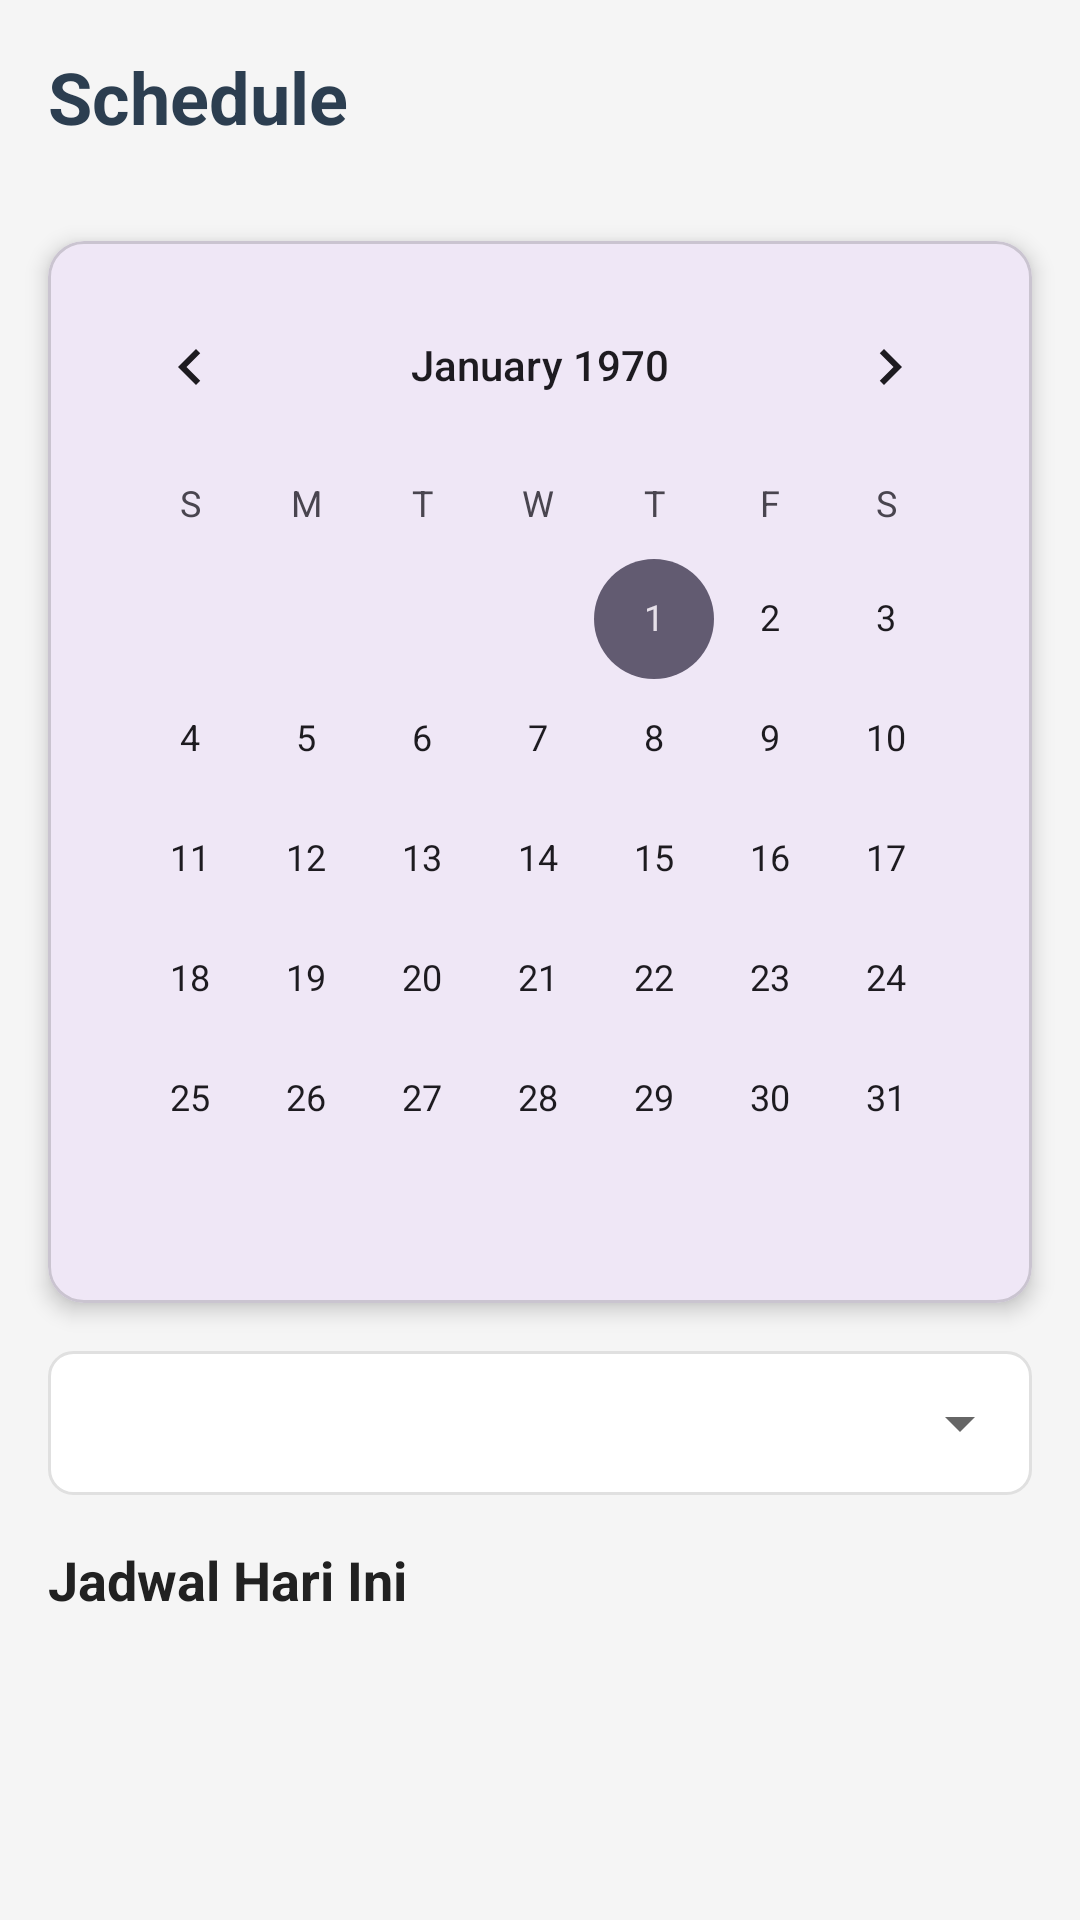

Android layout source for this screen:
<!-- AndroidManifest.xml: application theme Theme.TimeBalance -->
<!-- res/layout/fragment_schedule.xml -->
<?xml version="1.0" encoding="utf-8"?>
<LinearLayout xmlns:android="http://schemas.android.com/apk/res/android"
    xmlns:app="http://schemas.android.com/apk/res-auto"
    android:layout_width="match_parent"
    android:layout_height="match_parent"
    android:orientation="vertical"
    android:background="@color/background_color">

    <TextView
        android:layout_width="match_parent"
        android:layout_height="wrap_content"
        android:text="Schedule"
        android:textSize="24sp"
        android:textStyle="bold"
        android:textColor="#2C3E50"
        android:padding="16dp"
        android:gravity="center_vertical" />

    
    <ScrollView
        android:layout_width="match_parent"
        android:layout_height="match_parent"
        android:fillViewport="true">

        <LinearLayout
            android:layout_width="match_parent"
            android:layout_height="wrap_content"
            android:orientation="vertical">

            
            <com.google.android.material.card.MaterialCardView
                android:layout_width="match_parent"
                android:layout_height="wrap_content"
                android:layout_margin="16dp"
                app:cardCornerRadius="12dp"
                app:cardElevation="4dp">

                <CalendarView
                    android:id="@+id/calendar_view"
                    android:layout_width="match_parent"
                    android:layout_height="wrap_content"
                    android:layout_margin="8dp" />

            </com.google.android.material.card.MaterialCardView>

            <LinearLayout
                android:layout_width="match_parent"
                android:layout_height="wrap_content"
                android:orientation="horizontal"
                android:paddingHorizontal="16dp"
                android:gravity="center_vertical">

                
                <Spinner
                    android:id="@+id/spinner_filter"
                    android:layout_width="0dp"
                    android:layout_height="48dp"
                    android:layout_weight="1"
                    android:background="@drawable/bg_spinner"
                    android:paddingHorizontal="12dp" />

            </LinearLayout>

            
            <LinearLayout
                android:layout_width="match_parent"
                android:layout_height="wrap_content"
                android:orientation="vertical"
                android:paddingStart="16dp"
                android:paddingEnd="16dp"
                android:paddingTop="16dp"
                android:paddingBottom="16dp">

                <TextView
                    android:layout_width="wrap_content"
                    android:layout_height="wrap_content"
                    android:layout_marginBottom="12dp"
                    android:text="Jadwal Hari Ini"
                    android:textColor="@color/text_primary"
                    android:textSize="18sp"
                    android:textStyle="bold" />

                
                <androidx.recyclerview.widget.RecyclerView
                    android:id="@+id/rv_schedule_items"
                    android:layout_width="match_parent"
                    android:layout_height="wrap_content"
                    android:clipToPadding="false"
                    android:nestedScrollingEnabled="false"
                    android:paddingTop="4dp"
                    android:paddingBottom="4dp" />

                
                <LinearLayout
                    android:id="@+id/layout_empty_state"
                    android:layout_width="match_parent"
                    android:layout_height="wrap_content"
                    android:gravity="center"
                    android:orientation="vertical"
                    android:padding="32dp"
                    android:visibility="gone">

                    <ImageView
                        android:layout_width="80dp"
                        android:layout_height="80dp"
                        android:layout_marginBottom="16dp"
                        android:alpha="0.5"
                        android:src="@drawable/ic_schedule_empty" />

                    <TextView
                        android:layout_width="wrap_content"
                        android:layout_height="wrap_content"
                        android:gravity="center"
                        android:text="Tidak ada jadwal"
                        android:textColor="@color/text_secondary"
                        android:textSize="16sp" />

                    <TextView
                        android:layout_width="wrap_content"
                        android:layout_height="wrap_content"
                        android:layout_marginTop="4dp"
                        android:gravity="center"
                        android:text="Belum ada jadwal untuk hari ini"
                        android:textColor="@color/text_secondary"
                        android:textSize="14sp" />

                </LinearLayout>

            </LinearLayout>

        </LinearLayout>

    </ScrollView>

</LinearLayout>
<!-- resources referenced by this layout -->
<resources>
  <color name="background_color">#F5F5F5</color>
  <color name="text_primary">#212121</color>
  <color name="text_secondary">#757575</color>
  <!-- drawable bg_spinner (drawable) -->
  <?xml version="1.0" encoding="utf-8"?>
  <layer-list xmlns:android="http://schemas.android.com/apk/res/android">
  
      
      <item>
          <shape android:shape="rectangle">
              <solid android:color="@android:color/white" />
              <corners android:radius="8dp" />
              <stroke
                  android:width="1dp"
                  android:color="#E0E0E0" />
          </shape>
      </item>
  
      
      <item android:gravity="end|center_vertical"
          android:right="12dp">
          <vector
              android:width="24dp"
              android:height="24dp"
              android:viewportWidth="24"
              android:viewportHeight="24">
              <path
                  android:fillColor="#666666"
                  android:pathData="M7,10l5,5 5,-5z"/>
          </vector>
      </item>
  
  </layer-list>
  <style name="Theme.TimeBalance" parent="Base.Theme.TimeBalance" />
  <style name="Base.Theme.TimeBalance" parent="Theme.Material3.DayNight.NoActionBar">
          
          
      </style>
</resources>
